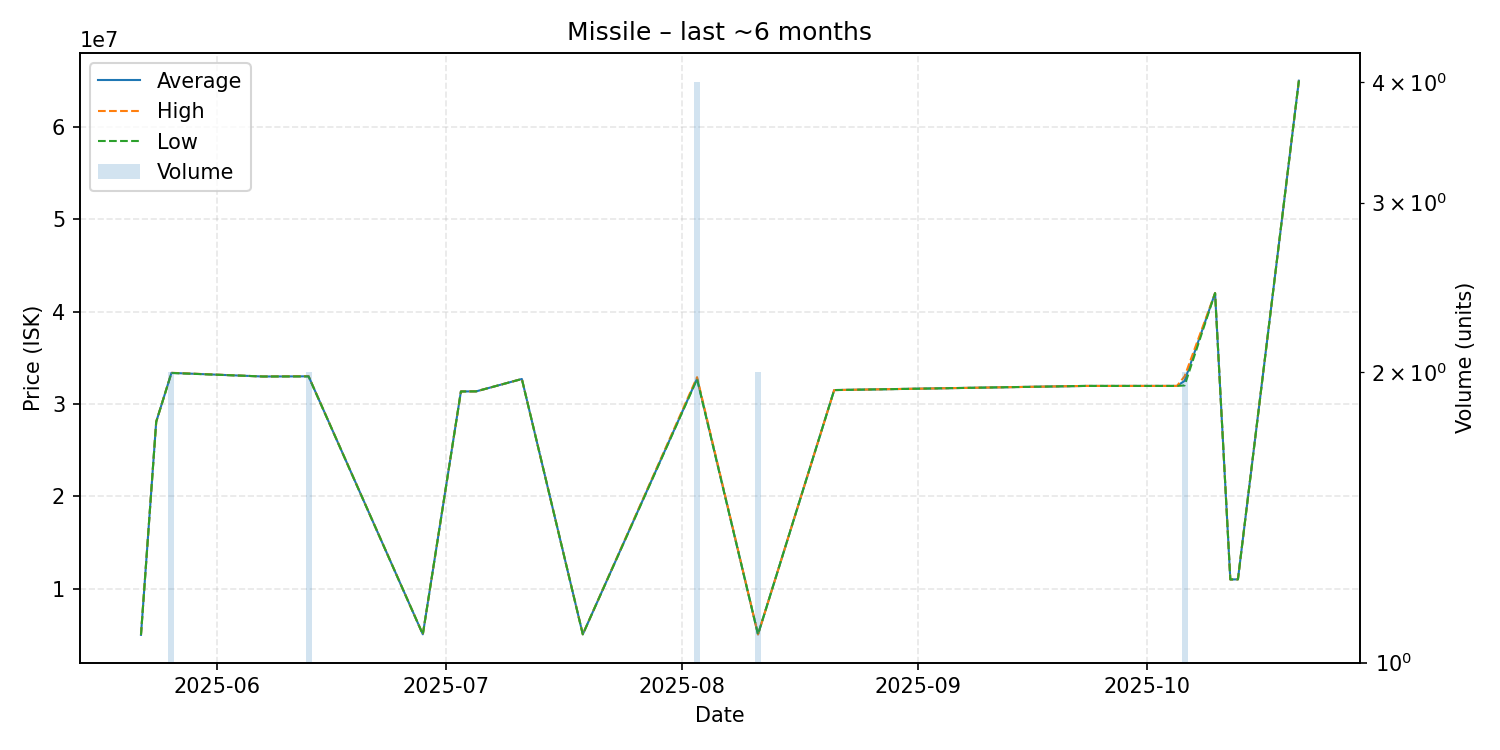

The file beside this chart, header and first rows:
date, average, highest, lowest, order_count, volume
2025-05-22, 5000000, 5000000, 5000000, 1, 1
2025-05-24, 28070000, 28070000, 28070000, 1, 1
2025-05-26, 33360000, 33370000, 33350000, 2, 2
2025-06-07, 32970000, 32970000, 32970000, 1, 1
2025-06-13, 32990000, 33000000, 32980000, 2, 2
2025-06-28, 5060000, 5060000, 5060000, 1, 1
2025-07-03, 31350000, 31350000, 31350000, 1, 1
2025-07-05, 31360000, 31360000, 31360000, 1, 1
2025-07-11, 32700000, 32700000, 32700000, 1, 1
2025-07-19, 5060000, 5060000, 5060000, 1, 1
2025-08-03, 32737500, 32900000, 32680000, 4, 4
2025-08-11, 5051000, 5051000, 5051000, 1, 2
2025-08-21, 31500000, 31500000, 31500000, 1, 1
2025-09-23, 31950000, 31950000, 31950000, 1, 1
2025-10-05, 31950000, 31950000, 31950000, 1, 1
2025-10-06, 32495000, 32990000, 32000000, 2, 2
2025-10-10, 42000000, 42000000, 42000000, 1, 1
2025-10-12, 11000000, 11000000, 11000000, 1, 1
2025-10-13, 11010000, 11010000, 11010000, 1, 1
2025-10-21, 64990000, 64990000, 64990000, 1, 1
